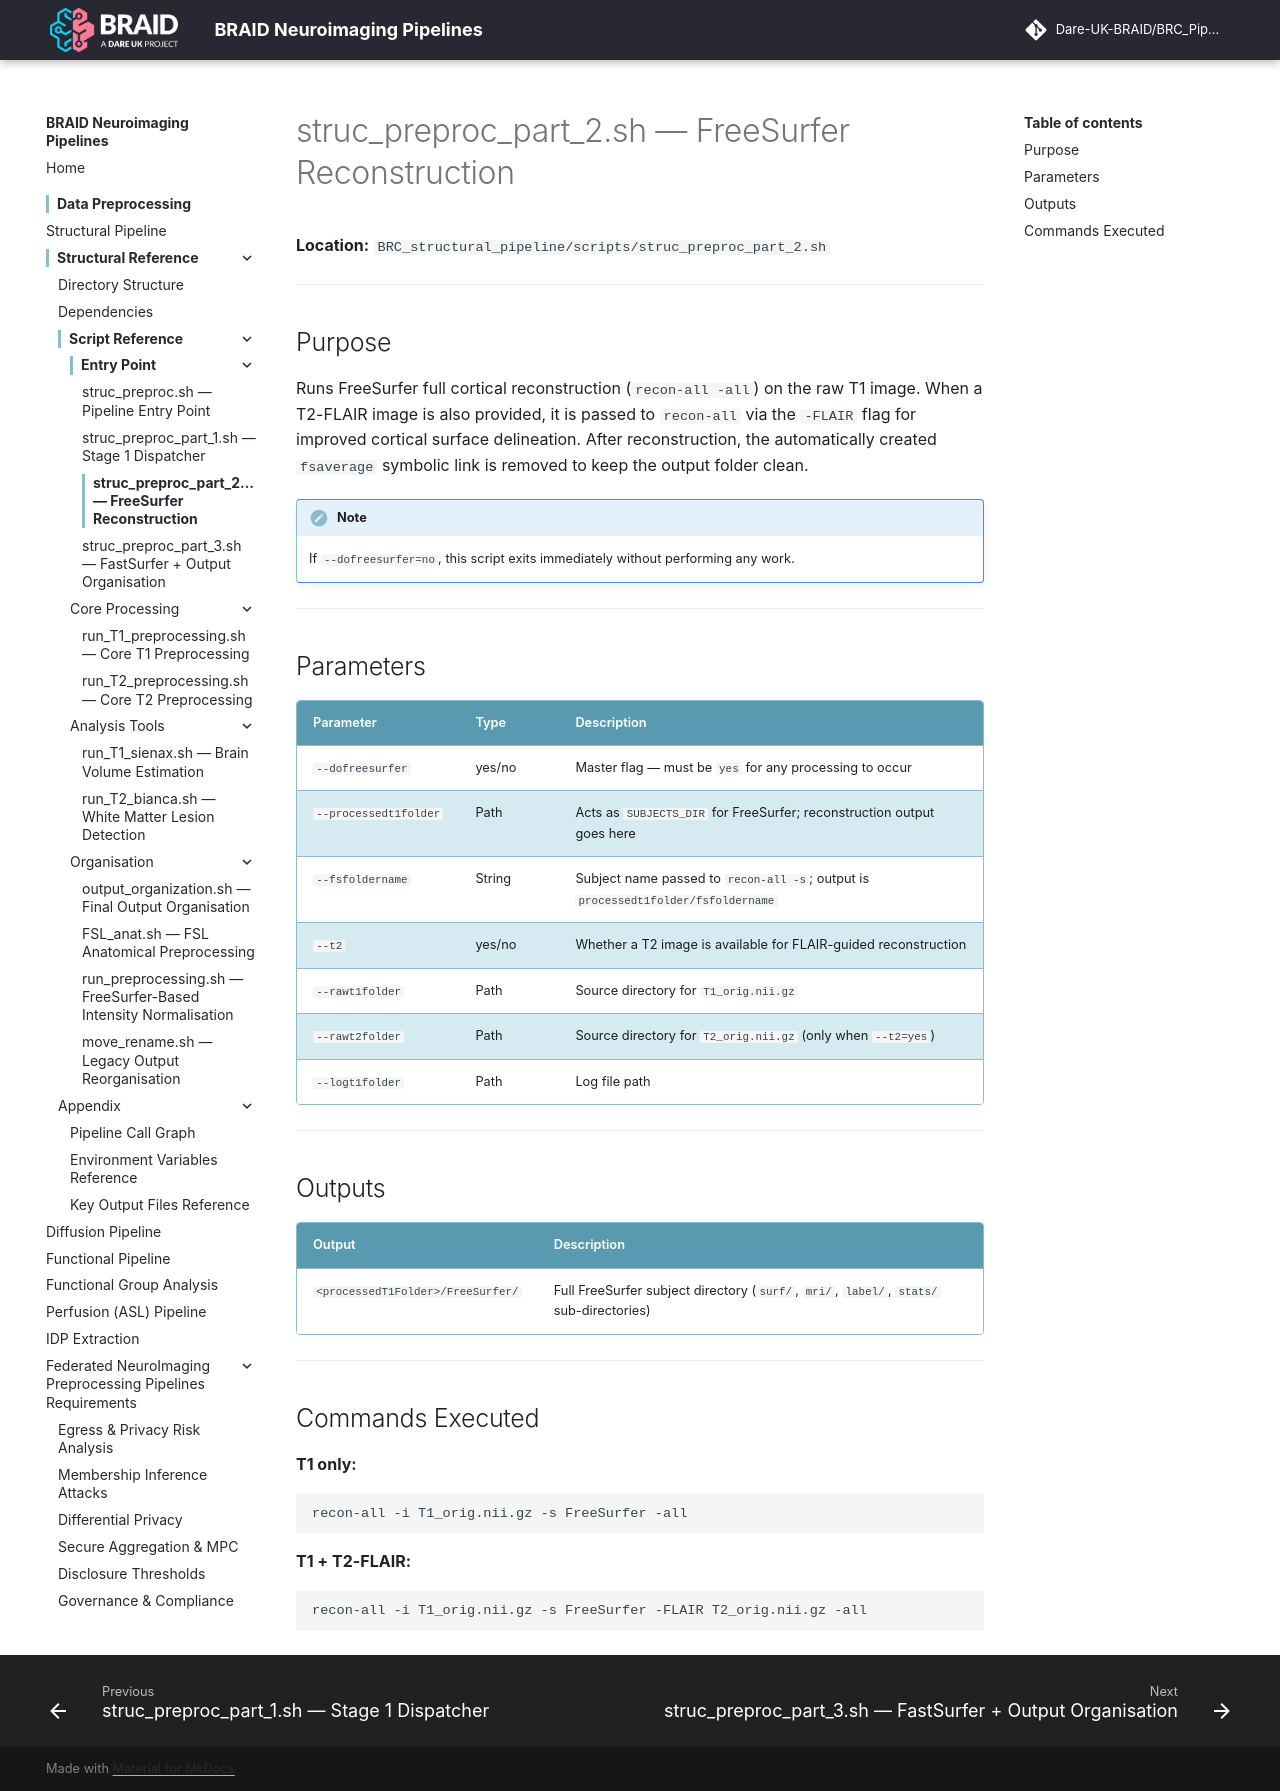

repository: Dare-UK-BRAID/BRC_Pipeline · page: scripts/struc-preproc-part2/index.html · generator: mkdocs

# struc_preproc_part_2.sh — FreeSurfer Reconstruction

**Location:** `BRC_structural_pipeline/scripts/struc_preproc_part_2.sh`

---

## Purpose

Runs FreeSurfer full cortical reconstruction (`recon-all -all`) on the raw T1 image. When a T2-FLAIR image is also provided, it is passed to `recon-all` via the `-FLAIR` flag for improved cortical surface delineation. After reconstruction, the automatically created `fsaverage` symbolic link is removed to keep the output folder clean.

!!! note
    If `--dofreesurfer=no`, this script exits immediately without performing any work.

---

## Parameters

| Parameter | Type | Description |
|-----------|------|-------------|
| `--dofreesurfer` | yes/no | Master flag — must be `yes` for any processing to occur |
| `--processedt1folder` | Path | Acts as `SUBJECTS_DIR` for FreeSurfer; reconstruction output goes here |
| `--fsfoldername` | String | Subject name passed to `recon-all -s`; output is `processedt1folder/fsfoldername` |
| `--t2` | yes/no | Whether a T2 image is available for FLAIR-guided reconstruction |
| `--rawt1folder` | Path | Source directory for `T1_orig.nii.gz` |
| `--rawt2folder` | Path | Source directory for `T2_orig.nii.gz` (only when `--t2=yes`) |
| `--logt1folder` | Path | Log file path |

---

## Outputs

| Output | Description |
|--------|-------------|
| `<processedT1Folder>/FreeSurfer/` | Full FreeSurfer subject directory (`surf/`, `mri/`, `label/`, `stats/` sub-directories) |

---

## Commands Executed

**T1 only:**
```bash
recon-all -i T1_orig.nii.gz -s FreeSurfer -all
```

**T1 + T2-FLAIR:**
```bash
recon-all -i T1_orig.nii.gz -s FreeSurfer -FLAIR T2_orig.nii.gz -all
```
